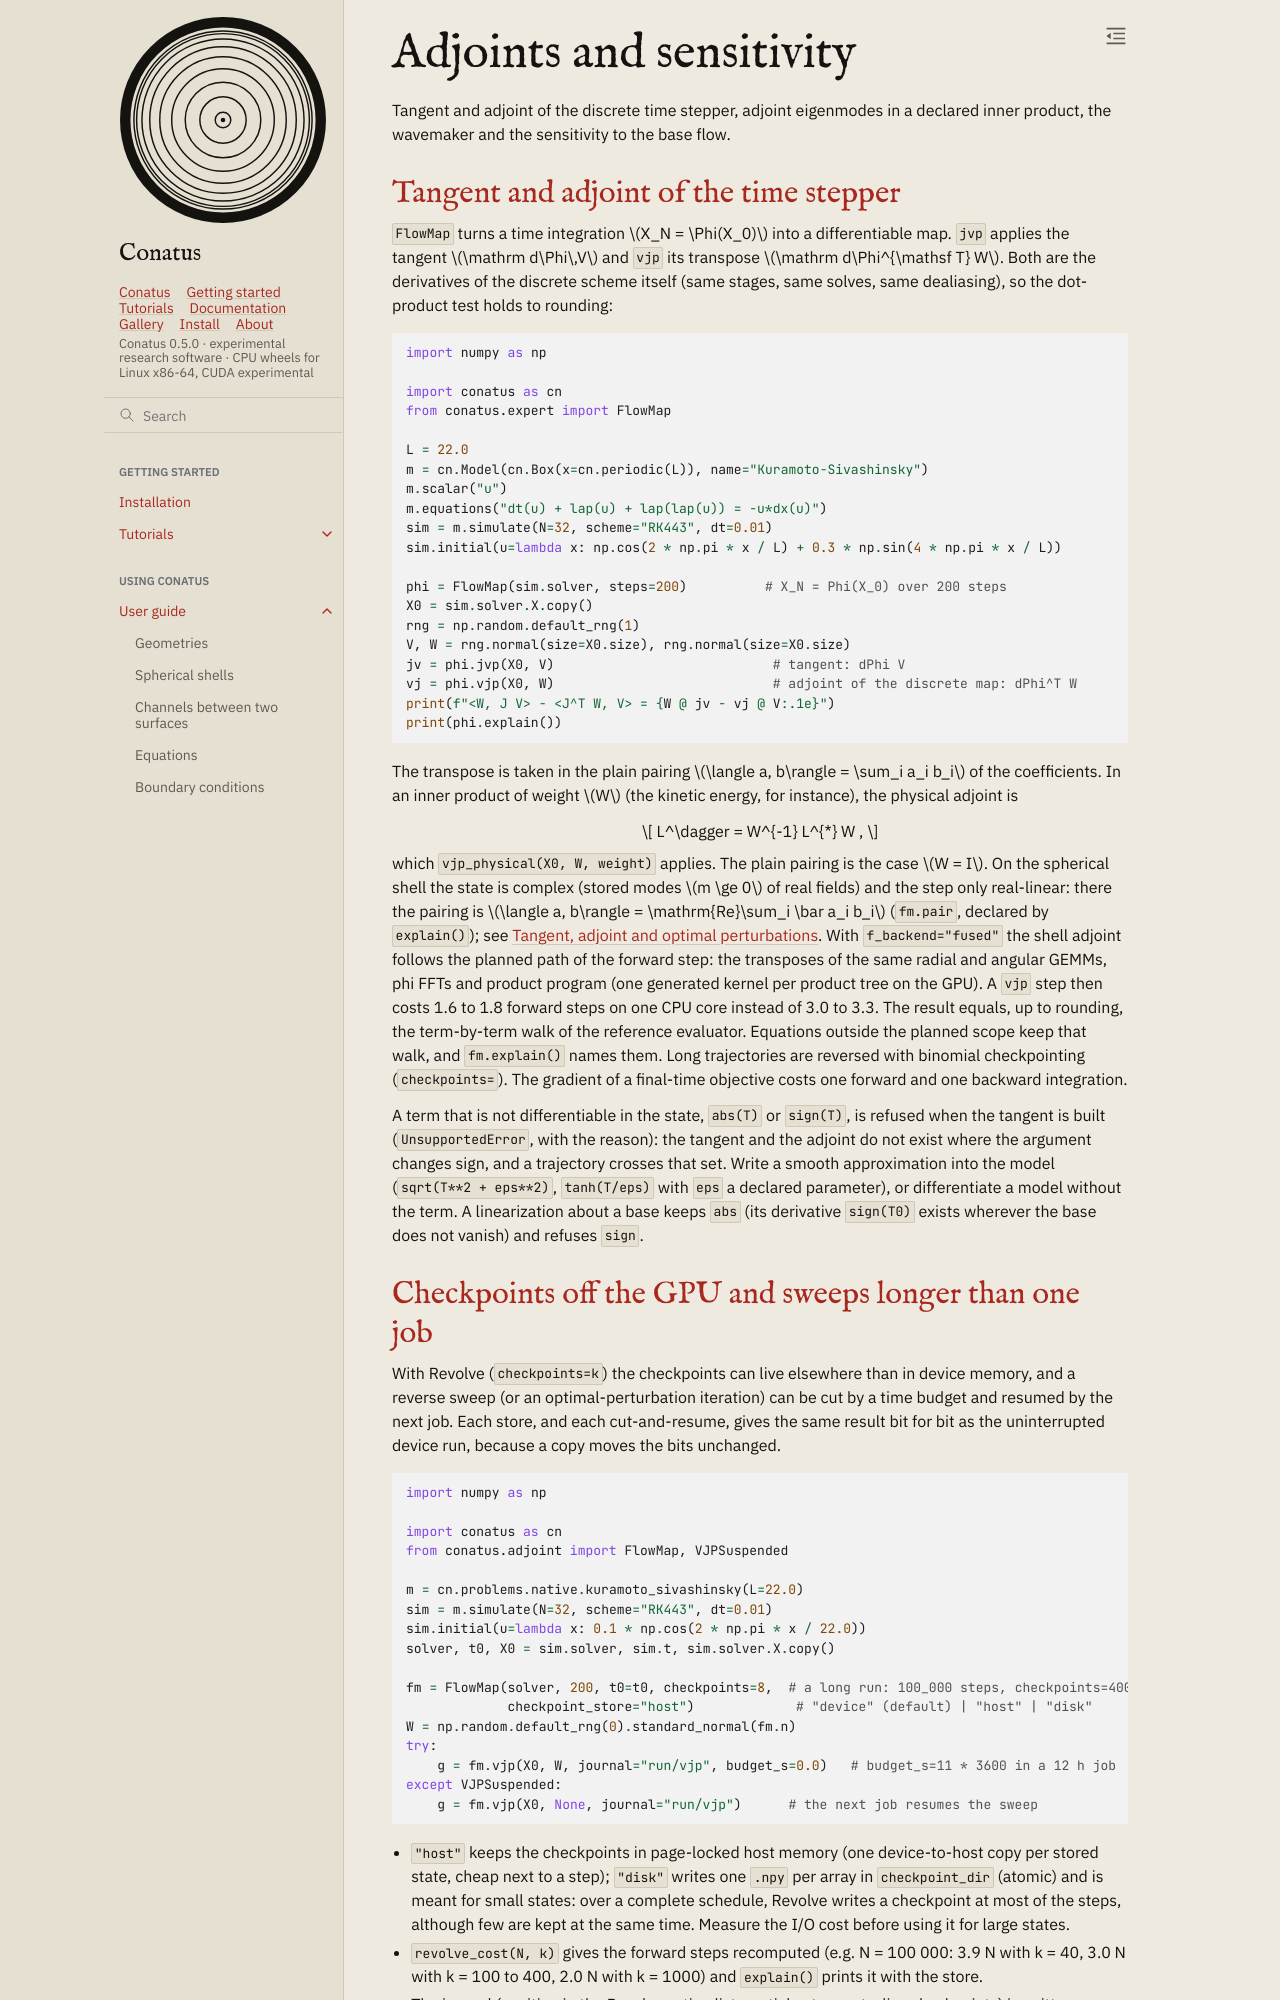

repository: rubendahan/conatus · page: docs/guide/dynamics/adjoint.html · generator: sphinx

# Adjoints and sensitivity

Tangent and adjoint of the discrete time stepper, adjoint eigenmodes in a declared inner product, the wavemaker and the sensitivity to the base flow.

## Tangent and adjoint of the time stepper

`FlowMap` turns a time integration $X_N = \Phi(X_0)$ into a differentiable map. `jvp` applies the
tangent $\mathrm d\Phi\,V$ and `vjp` its transpose $\mathrm d\Phi^{\mathsf T} W$. Both are the
derivatives of the discrete scheme itself (same stages, same solves, same dealiasing), so the
dot-product test holds to rounding:

```{literalinclude} _check.py
:language: python
:start-after: "[adj-flowmap]"
:end-before: "[/adj-flowmap]"
:dedent: 4
```

The transpose is taken in the plain pairing $\langle a, b\rangle = \sum_i a_i b_i$ of the
coefficients. In an inner product of weight $W$ (the kinetic energy, for instance), the physical
adjoint is

$$ L^\dagger = W^{-1} L^{*} W , $$

which `vjp_physical(X0, W, weight)` applies. The plain pairing is the case $W = I$. On the spherical shell the state is complex (stored
modes $m \ge 0$ of real fields) and the step only real-linear: there the pairing is
$\langle a, b\rangle = \mathrm{Re}\sum_i \bar a_i b_i$ (`fm.pair`, declared by `explain()`); see
{doc}`optimal_perturbations`. With `f_backend="fused"` the shell adjoint follows the planned path of
the forward step: the transposes of the same radial and angular GEMMs, phi FFTs and product program
(one generated kernel per product tree on the GPU). A `vjp` step then costs 1.6 to 1.8 forward steps
on one CPU core instead of 3.0 to 3.3. The result
equals, up to rounding, the term-by-term walk of the reference evaluator. Equations outside the
planned scope keep that walk, and `fm.explain()` names them. Long trajectories are reversed with
binomial checkpointing (`checkpoints=`). The gradient of a final-time objective costs one forward
and one backward integration.

A term that is not differentiable in the state, `abs(T)` or `sign(T)`, is refused when the tangent
is built (`UnsupportedError`, with the reason): the tangent and the adjoint do not exist where the
argument changes sign, and a trajectory crosses that set. Write a smooth approximation into the
model (`sqrt(T**2 + eps**2)`, `tanh(T/eps)` with `eps` a declared parameter), or differentiate a
model without the term. A linearization about a base keeps `abs` (its derivative `sign(T0)` exists
wherever the base does not vanish) and refuses `sign`.
